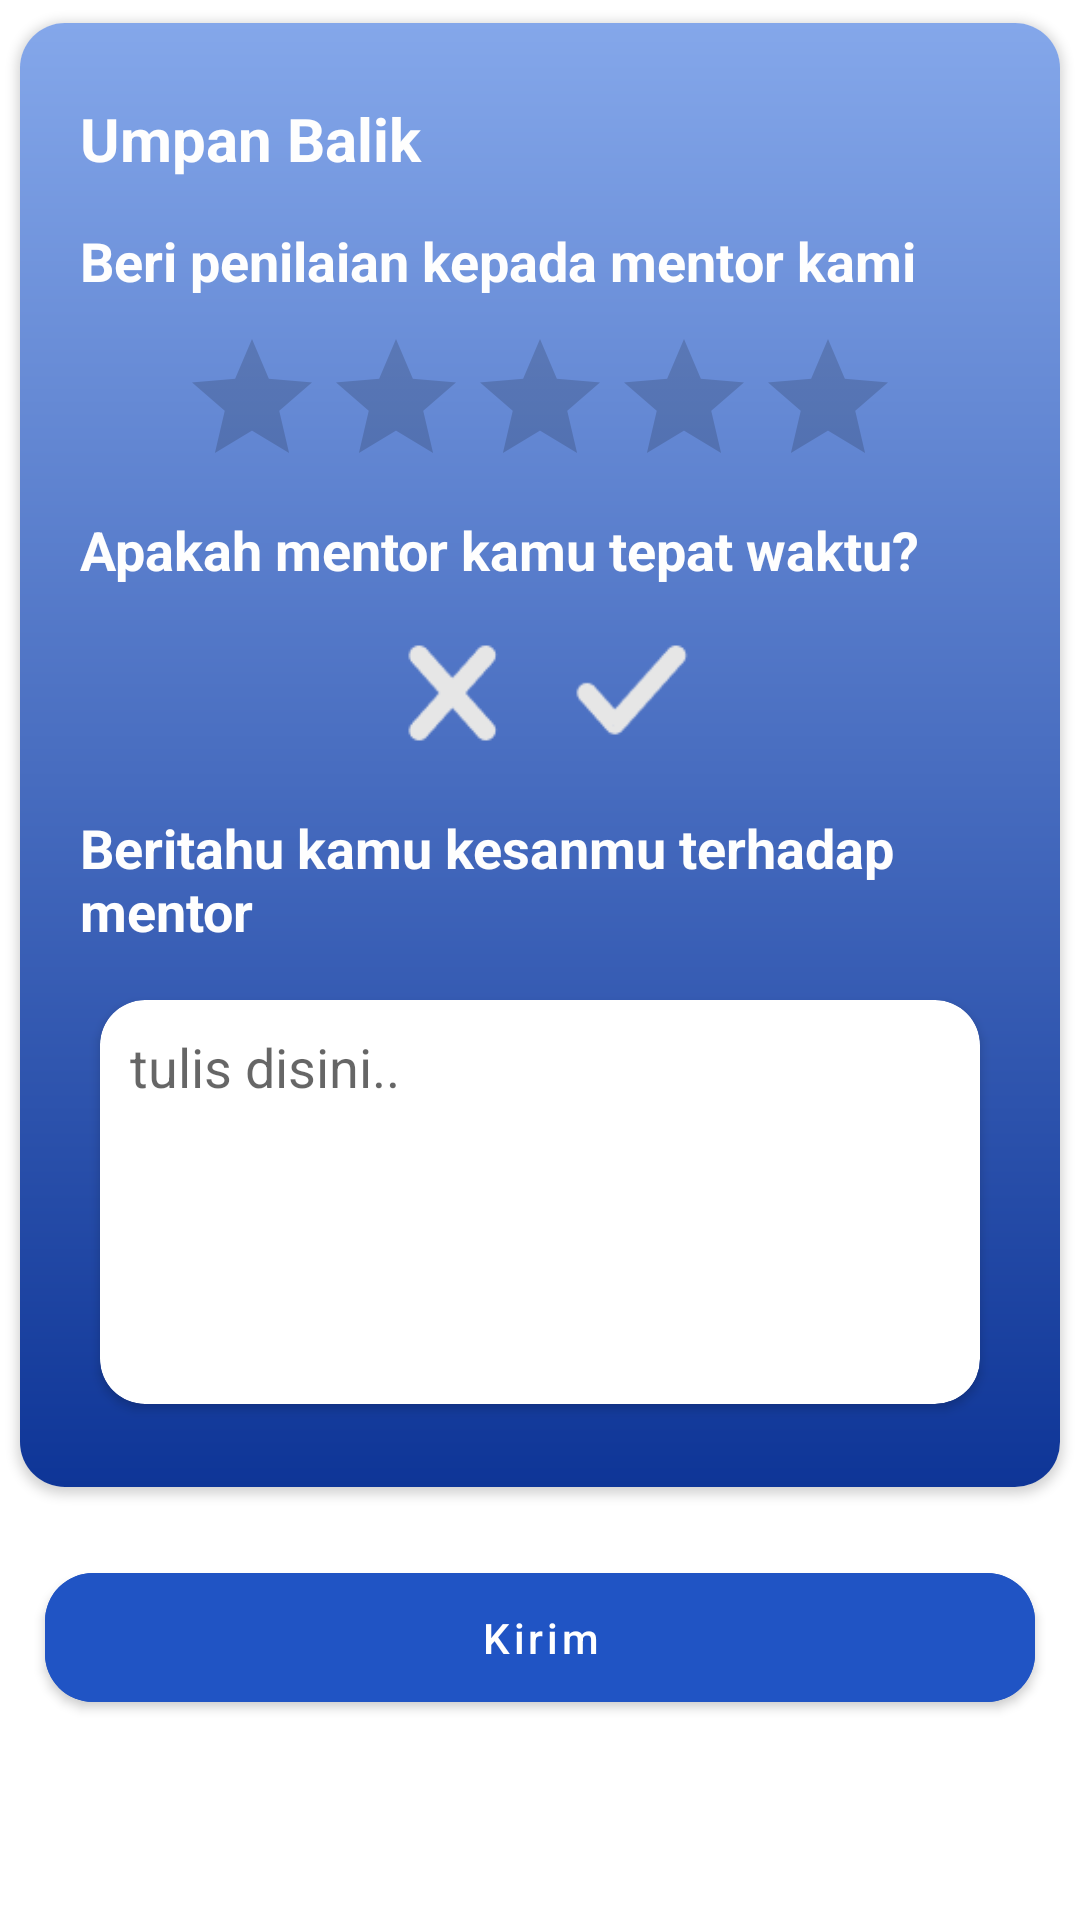

Write the Android layout XML for this screen, with the resource values it uses.
<!-- AndroidManifest.xml: application theme Theme.DevelovMain -->
<!-- res/layout/custom_message_dialog_rating_mentor.xml -->
<?xml version="1.0" encoding="utf-8"?>
<RelativeLayout xmlns:android="http://schemas.android.com/apk/res/android"
    xmlns:app="http://schemas.android.com/apk/res-auto"
    xmlns:card_view="http://schemas.android.com/tools"
    android:layout_width="match_parent"
    android:layout_height="match_parent">

    <androidx.cardview.widget.CardView
        android:id="@+id/cdTopMessage"
        android:layout_width="match_parent"
        android:layout_height="wrap_content"
        app:cardCornerRadius="15dp"
        app:cardElevation="2dp"
        app:cardUseCompatPadding="true">

        <LinearLayout
            android:layout_width="match_parent"
            android:layout_height="wrap_content"
            android:background="@drawable/gradasi_message_dialog"
            android:gravity="center"
            android:orientation="vertical"
            android:padding="20dp">

            <TextView
                android:layout_width="match_parent"
                android:layout_height="wrap_content"
                android:layout_marginTop="5dp"
                android:text="Umpan Balik"
                android:textColor="@color/white"
                android:textSize="20sp"
                android:textStyle="bold" />

            <LinearLayout
                android:layout_width="match_parent"
                android:layout_height="wrap_content"
                android:layout_marginTop="10dp"
                android:gravity="center"
                android:orientation="vertical">

                <TextView
                    android:layout_width="match_parent"
                    android:layout_height="wrap_content"
                    android:layout_marginTop="5dp"
                    android:text="Beri penilaian kepada mentor kami"
                    android:textColor="@color/white"
                    android:textSize="18sp"
                    android:textStyle="bold" />

                <RatingBar
                    android:id="@+id/rBarMentor"
                    android:layout_width="wrap_content"
                    android:layout_height="wrap_content"
                    android:layout_marginTop="10dp"
                    android:numStars="5"
                    android:stepSize="0.5" />

                <TextView
                    android:layout_width="match_parent"
                    android:layout_height="wrap_content"
                    android:layout_marginTop="5dp"
                    android:text="Apakah mentor kamu tepat waktu?"
                    android:textColor="@color/white"
                    android:textSize="18sp"
                    android:textStyle="bold" />

                <LinearLayout
                    android:layout_width="wrap_content"
                    android:layout_height="wrap_content"
                    android:layout_marginTop="10dp"
                    android:layout_marginBottom="10dp">

                    <ImageView
                        android:id="@+id/imgTidakTepatWaktumentor"
                        android:layout_width="50dp"
                        android:layout_height="50dp"
                        android:src="@drawable/img_x_mentor" />

                    <ImageView
                        android:id="@+id/imgTepatWaktumentor"
                        android:layout_width="50dp"
                        android:layout_height="50dp"
                        android:layout_marginStart="10dp"
                        android:src="@drawable/img_oke_mentor" />

                </LinearLayout>


                <TextView
                    android:layout_width="match_parent"
                    android:layout_height="wrap_content"
                    android:layout_marginTop="5dp"
                    android:layout_marginBottom="10dp"
                    android:text="Beritahu kamu kesanmu terhadap mentor"
                    android:textColor="@color/white"
                    android:textSize="18sp"
                    android:textStyle="bold" />

                <androidx.cardview.widget.CardView
                    android:layout_width="match_parent"
                    android:layout_height="150dp"
                    app:cardCornerRadius="15dp"
                    app:cardElevation="2dp"
                    app:cardUseCompatPadding="true">

                    <EditText
                        android:id="@+id/edtReportMentor"
                        android:layout_width="match_parent"
                        android:layout_height="wrap_content"
                        android:layout_margin="10dp"
                        android:background="@null"
                        android:hint="tulis disini.." />


                </androidx.cardview.widget.CardView>
            </LinearLayout>
        </LinearLayout>
    </androidx.cardview.widget.CardView>

    <Button
        android:id="@+id/btn_register"
        android:layout_width="match_parent"
        android:layout_height="55dp"
        android:layout_below="@+id/cdTopMessage"
        android:layout_marginStart="15dp"
        android:layout_marginTop="15dp"
        android:layout_marginEnd="15dp"
        android:layout_marginBottom="15dp"
        android:backgroundTint="@color/bg_biru"
        android:text="@string/kirim"
        android:textAllCaps="false"
        android:textColor="#FFFFFF"
        app:cornerRadius="16dp" />
</RelativeLayout>
<!-- resources referenced by this layout -->
<resources>
  <color name="bg_biru">#2054C4</color>
  <color name="white">#fefefe</color>
  <!-- drawable gradasi_message_dialog (drawable) -->
  <?xml version="1.0" encoding="utf-8"?>
  <shape xmlns:android="http://schemas.android.com/apk/res/android">
      <gradient
          android:angle="270"
          android:endColor="#0E3597"
          android:startColor="#84A7EA"
          android:type="linear" />
  
  </shape>
  <!-- drawable img_oke_mentor: png bitmap (drawable-v24, 616 bytes) -->
  <!-- drawable img_x_mentor: png bitmap (drawable-v24, 797 bytes) -->
  <string name="kirim">Kirim</string>
  <style name="Theme.DevelovMain" parent="Theme.MaterialComponents.DayNight.NoActionBar">
          
          <item name="colorPrimary">@color/purple_500</item>
          <item name="colorPrimaryVariant">@color/purple_700</item>
          <item name="colorOnPrimary">@color/white</item>
          
          <item name="colorSecondary">@color/teal_200</item>
          <item name="colorSecondaryVariant">@color/teal_700</item>
          <item name="colorOnSecondary">@color/black</item>
          
          <item name="android:statusBarColor">@color/white</item>
          
      </style>
  <color name="purple_500">#FF6200EE</color>
  <color name="purple_700">#FF3700B3</color>
  <color name="teal_200">#FF03DAC5</color>
  <color name="teal_700">#FF018786</color>
  <color name="black">#1e1e1e</color>
</resources>
